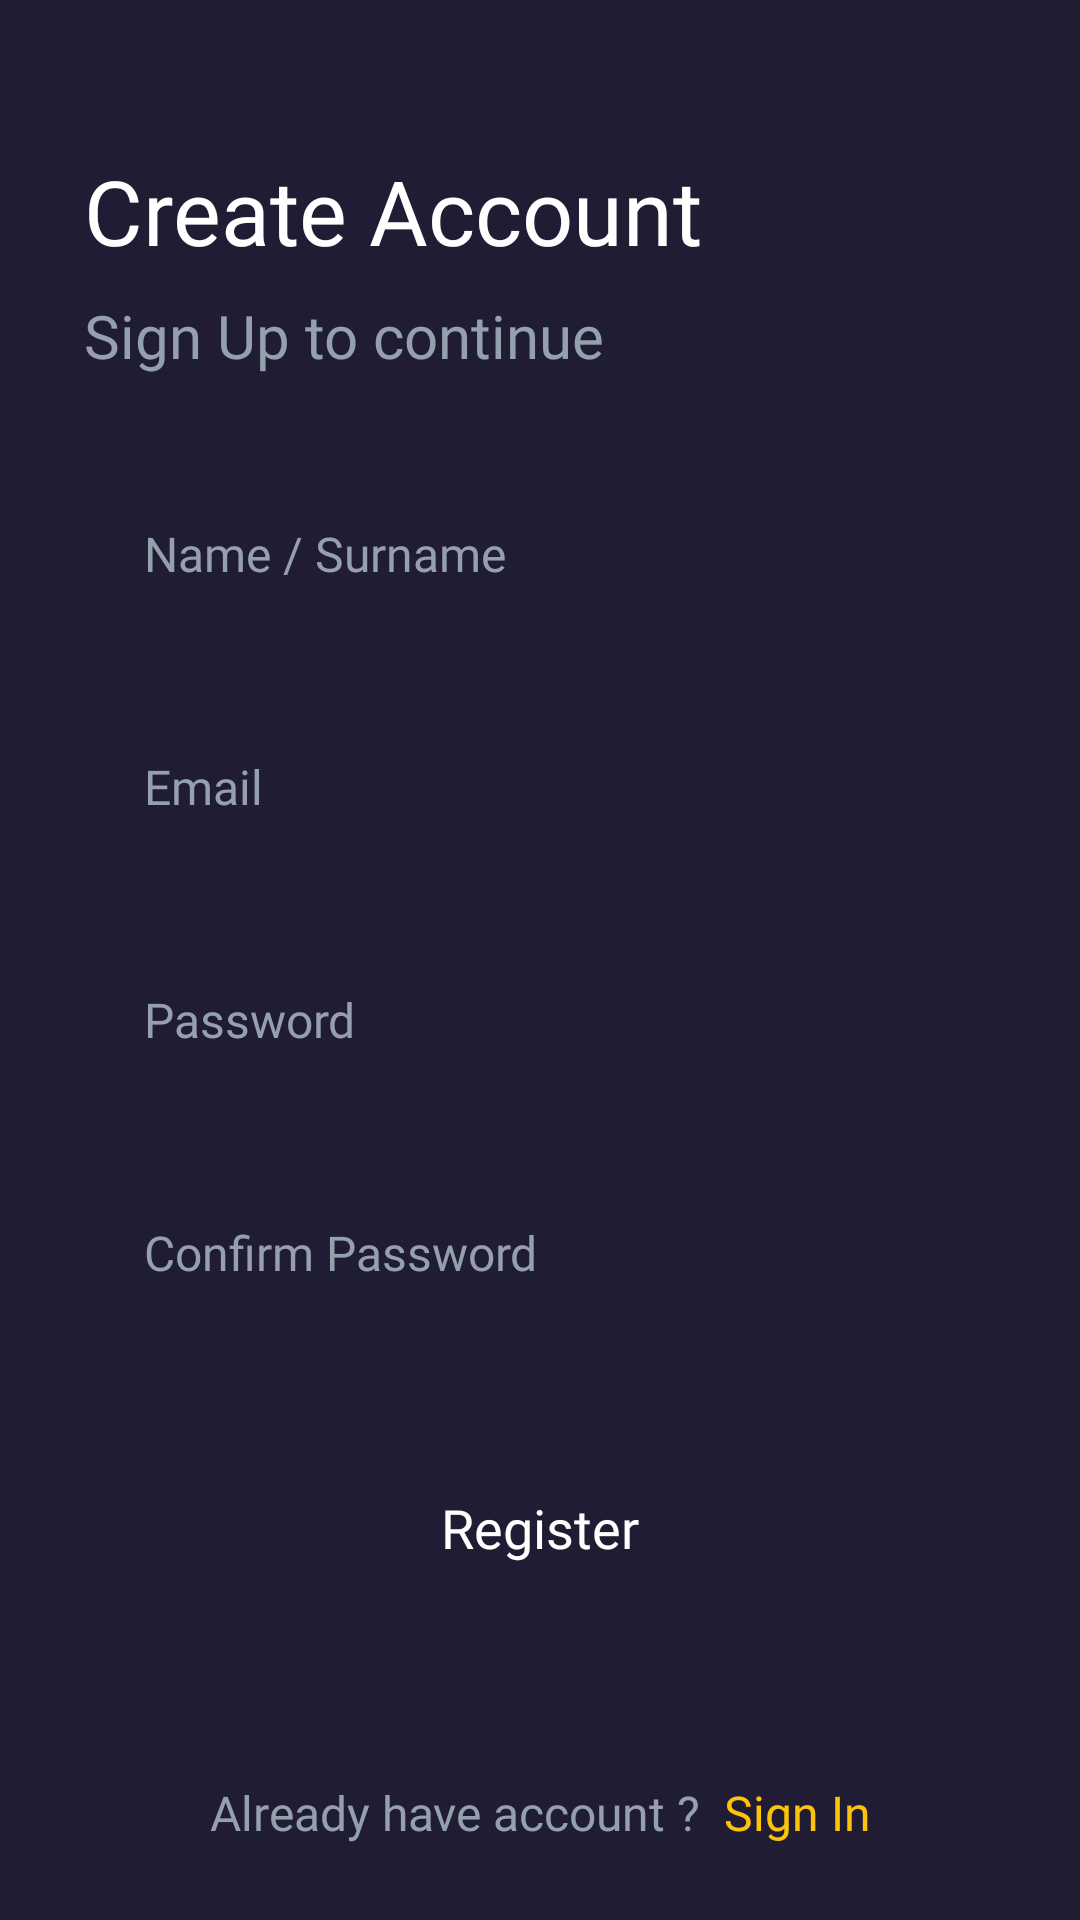

Here is an Android app screen rendered from its layout file. Give the layout XML and the strings, colors and styles it references.
<!-- AndroidManifest.xml: application theme Theme.StepCounter -->
<!-- res/layout/register_fragment.xml -->
<?xml version="1.0" encoding="utf-8"?>
<androidx.constraintlayout.widget.ConstraintLayout xmlns:android="http://schemas.android.com/apk/res/android"
    xmlns:app="http://schemas.android.com/apk/res-auto"
    xmlns:tools="http://schemas.android.com/tools"
    android:layout_width="match_parent"
    android:layout_height="match_parent"
    android:background="@color/secondary_color"
    tools:context=".ui.auth.register.RegisterFragment">

    <com.google.android.material.textfield.TextInputEditText
        android:id="@+id/nameRegEt"
        android:layout_width="match_parent"
        android:layout_height="wrap_content"
        android:layout_marginStart="28dp"
        android:layout_marginEnd="28dp"
        android:layout_marginBottom="16dp"
        android:background="@drawable/costum_input"
        android:fontFamily="@font/montera_regular"
        android:hint="@string/name_surname"
        android:inputType="textPersonName"
        android:paddingStart="20dp"
        android:paddingTop="20sp"
        android:paddingEnd="25dp"
        android:paddingBottom="20sp"
        android:textColor="@color/white"
        android:textColorHint="@color/gray_blue"
        android:textSize="16sp"
        app:layout_constraintBottom_toTopOf="@+id/emailRegEt"
        app:layout_constraintEnd_toEndOf="parent"
        app:layout_constraintHorizontal_bias="1.0"
        app:layout_constraintStart_toStartOf="parent"
        app:layout_constraintTop_toBottomOf="@+id/tipReg"
        app:layout_constraintVertical_chainStyle="packed" />

    <com.google.android.material.textfield.TextInputEditText
        android:id="@+id/emailRegEt"
        android:layout_width="match_parent"
        android:layout_height="wrap_content"
        android:layout_marginStart="28dp"
        android:layout_marginEnd="28dp"
        android:layout_marginBottom="16dp"
        android:background="@drawable/costum_input"
        android:fontFamily="@font/montera_regular"
        android:hint="@string/email"
        android:inputType="textEmailAddress"
        android:paddingStart="20dp"
        android:paddingTop="20sp"
        android:paddingEnd="25dp"
        android:paddingBottom="20sp"
        android:textColor="@color/white"
        android:textColorHint="@color/gray_blue"
        android:textSize="16sp"
        app:layout_constraintBottom_toTopOf="@+id/passwordRegEt"
        app:layout_constraintEnd_toEndOf="parent"
        app:layout_constraintHorizontal_bias="1.0"
        app:layout_constraintStart_toStartOf="parent"
        app:layout_constraintTop_toBottomOf="@+id/nameRegEt"
        app:layout_constraintVertical_chainStyle="packed" />

    <com.google.android.material.textfield.TextInputEditText
        android:id="@+id/passwordRegEt"
        android:layout_width="match_parent"
        android:layout_height="wrap_content"
        android:layout_marginStart="28dp"
        android:layout_marginEnd="28dp"
        android:layout_marginBottom="16dp"
        android:background="@drawable/costum_input"
        android:fontFamily="@font/montera_regular"
        android:hint="@string/password"
        android:inputType="textPassword"
        android:paddingStart="20dp"
        android:paddingTop="20sp"
        android:paddingEnd="25dp"
        android:paddingBottom="20sp"
        android:textColor="@color/white"
        android:textColorHint="@color/gray_blue"
        android:textSize="16sp"
        app:layout_constraintBottom_toTopOf="@+id/passwordConfRegEt"
        app:layout_constraintEnd_toEndOf="parent"
        app:layout_constraintHorizontal_bias="0.0"
        app:layout_constraintStart_toStartOf="parent"
        app:layout_constraintTop_toBottomOf="@+id/emailRegEt" />

    <com.google.android.material.textfield.TextInputEditText
        android:id="@+id/passwordConfRegEt"
        android:layout_width="match_parent"
        android:layout_height="wrap_content"
        android:layout_marginStart="28dp"
        android:layout_marginEnd="28dp"
        android:background="@drawable/costum_input"
        android:fontFamily="@font/montera_regular"
        android:hint="@string/confirm_password"
        android:inputType="textPassword"
        android:paddingStart="20dp"
        android:paddingTop="20sp"
        android:paddingEnd="25dp"
        android:paddingBottom="20sp"
        android:textColor="@color/white"
        android:textColorHint="@color/gray_blue"
        android:textSize="16sp"
        app:layout_constraintBottom_toTopOf="@+id/registerBtn"
        app:layout_constraintEnd_toEndOf="parent"
        app:layout_constraintStart_toStartOf="parent"
        app:layout_constraintTop_toBottomOf="@+id/passwordRegEt" />

    <androidx.appcompat.widget.AppCompatButton
        android:id="@+id/registerBtn"
        android:layout_width="match_parent"
        android:layout_height="52dp"
        android:layout_marginStart="28dp"
        android:layout_marginTop="35dp"
        android:layout_marginEnd="28dp"
        android:layout_marginBottom="30dp"
        android:background="@drawable/custom_button_selector"
        android:fontFamily="@font/proxima_extra_bold"
        android:paddingTop="10dp"
        android:paddingBottom="10dp"
        android:text="@string/register"
        android:textAllCaps="false"
        android:textColor="@color/white"
        android:textSize="18sp"
        app:layout_constraintBottom_toTopOf="@+id/textviewReg"
        app:layout_constraintEnd_toEndOf="parent"
        app:layout_constraintHorizontal_bias="0.5"
        app:layout_constraintStart_toStartOf="parent"
        app:layout_constraintTop_toBottomOf="@id/passwordConfRegEt" />

    <TextView
        android:id="@+id/textviewReg"
        android:layout_width="wrap_content"
        android:layout_height="wrap_content"
        android:layout_marginEnd="8dp"
        android:layout_marginBottom="25dp"
        android:fontFamily="@font/proxima_semi_bold"
        android:text="@string/already_have_account"
        android:textColor="@color/gray_blue"
        android:textSize="16sp"
        app:layout_constraintBottom_toBottomOf="parent"
        app:layout_constraintEnd_toStartOf="@+id/backToLoginBtn"
        app:layout_constraintHorizontal_bias="0.5"
        app:layout_constraintHorizontal_chainStyle="packed"
        app:layout_constraintStart_toStartOf="parent" />

    <TextView
        android:id="@+id/backToLoginBtn"
        android:layout_width="wrap_content"
        android:layout_height="wrap_content"
        android:layout_marginBottom="25dp"
        android:fontFamily="@font/montera_regular"
        android:text="@string/sign_in"
        android:textColor="@color/main_color"
        android:textSize="16sp"
        app:layout_constraintBottom_toBottomOf="parent"
        app:layout_constraintEnd_toEndOf="parent"
        app:layout_constraintHorizontal_bias="0.5"
        app:layout_constraintStart_toEndOf="@+id/textviewReg" />

    <TextView
        android:id="@+id/welcomeReg"
        android:layout_width="wrap_content"
        android:layout_height="wrap_content"
        android:layout_marginTop="50dp"
        android:fontFamily="@font/proxima_black"
        android:text="@string/create_account"
        android:textColor="@color/white"
        android:textSize="30sp"
        app:layout_constraintStart_toStartOf="@+id/tipReg"
        app:layout_constraintTop_toTopOf="parent" />

    <TextView
        android:id="@+id/tipReg"
        android:layout_width="wrap_content"
        android:layout_height="wrap_content"
        android:layout_marginTop="8dp"
        android:fontFamily="@font/proxima_semi_bold"
        android:text="@string/sign_up_to_continue"
        android:textColor="@color/gray_blue"
        android:textSize="20sp"
        app:layout_constraintEnd_toEndOf="@+id/emailRegEt"
        app:layout_constraintHorizontal_bias="0.0"
        app:layout_constraintStart_toStartOf="@+id/emailRegEt"
        app:layout_constraintTop_toBottomOf="@+id/welcomeReg"
        app:layout_constraintVertical_chainStyle="packed" />


</androidx.constraintlayout.widget.ConstraintLayout>
<!-- resources referenced by this layout -->
<resources>
  <color name="gray_blue">#FF94A0AC</color>
  <color name="main_color">#fcc408</color>
  <color name="secondary_color">#201c34</color>
  <color name="white">#FFFFFFFF</color>
  <!-- drawable custom_button_selector (drawable) -->
  <?xml version="1.0" encoding="utf-8"?>
  <selector xmlns:android="http://schemas.android.com/apk/res/android">
      <item android:drawable="@drawable/custom_button" android:state_enabled="true" />
      <item android:drawable="@drawable/custom_button_disabled" android:state_enabled="false" />
      
      <item android:drawable="@drawable/custom_button" />
  </selector>
  <string name="already_have_account">Already have account ?</string>
  <string name="confirm_password">Confirm Password</string>
  <string name="create_account">Create Account</string>
  <string name="email">Email</string>
  <string name="name_surname">Name / Surname</string>
  <string name="password">Password</string>
  <string name="register">Register</string>
  <string name="sign_in">Sign In</string>
  <string name="sign_up_to_continue">Sign Up to continue</string>
  <style name="Theme.StepCounter" parent="Theme.MaterialComponents.DayNight.NoActionBar">
          
          <item name="colorPrimary">@color/purple_500</item>
          <item name="colorPrimaryVariant">@color/main_color</item>
          <item name="colorOnPrimary">@color/white</item>
          
          <item name="colorSecondary">@color/teal_200</item>
          <item name="colorSecondaryVariant">@color/teal_700</item>
          <item name="colorOnSecondary">@color/black</item>
          
          <item name="android:statusBarColor">?attr/colorPrimaryVariant</item>
  
          
          <item name="android:windowDisablePreview">true</item>
  
      </style>
  <!-- drawable custom_button_disabled (drawable) -->
  <?xml version="1.0" encoding="utf-8"?>
  <shape xmlns:android="http://schemas.android.com/apk/res/android"
      android:shape="rectangle">
      <solid android:color="@color/gray_blue" />
      <corners android:radius="18dp" />
  </shape>
  <color name="purple_500">#FF6200EE</color>
  <color name="teal_200">#FF03DAC5</color>
  <color name="teal_700">#FF018786</color>
  <color name="black">#FF000000</color>
</resources>
